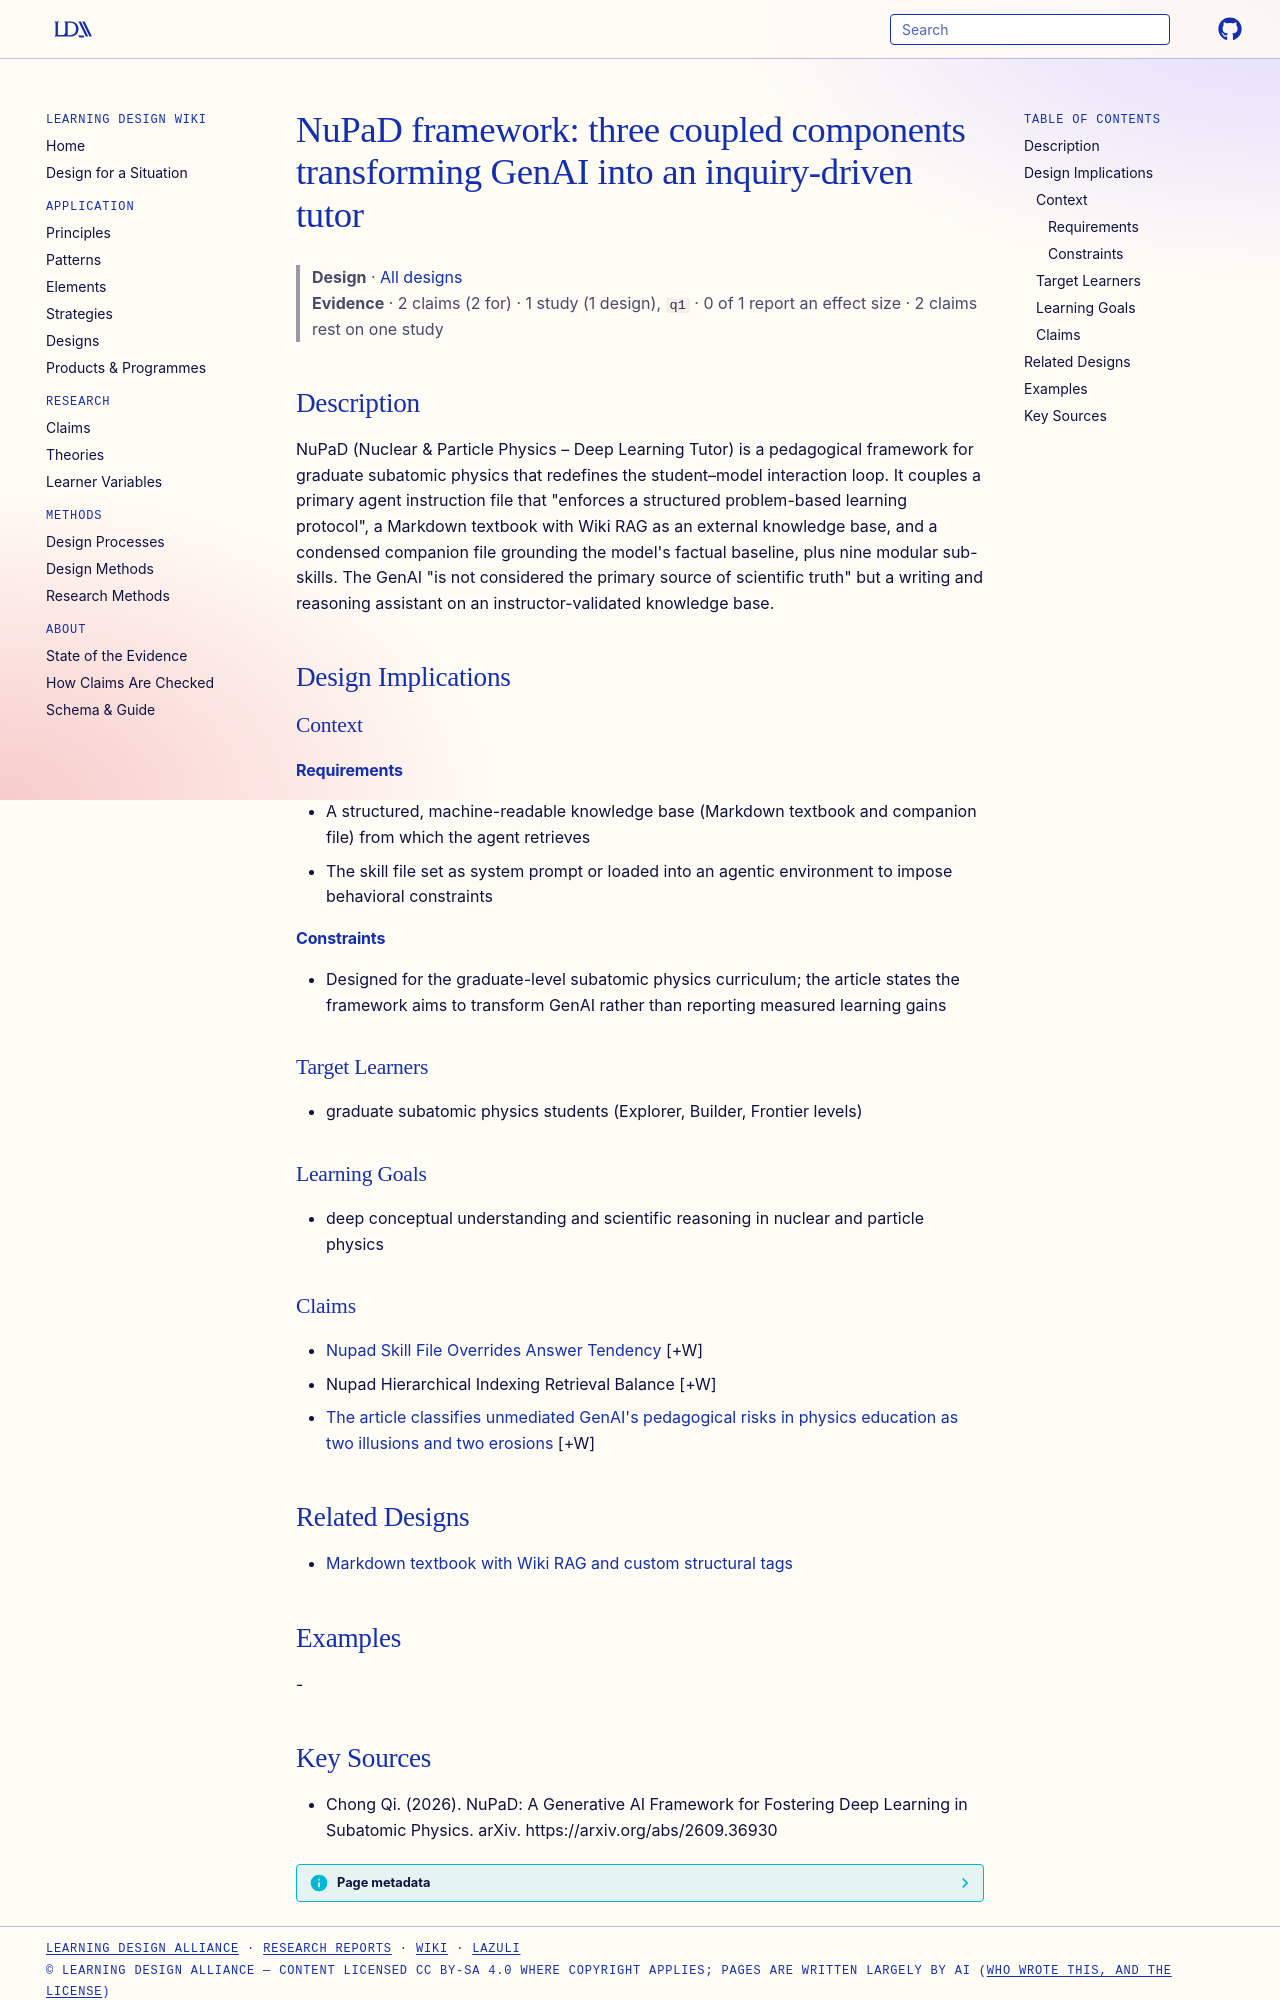

repository: Learning-Design-Alliance/learning-wiki · page: designs/nupad-framework/index.html · generator: mkdocs

---
type: design
id: nupad-framework
title: "NuPaD framework: three coupled components transforming GenAI into an inquiry-driven tutor"
description: "NuPaD (Nuclear & Particle Physics – Deep Learning Tutor) is a pedagogical framework for graduate subatomic physics that redefines the student–model interaction loop."
status: review
generated:
  by: "process:settle-candidates"
  at: 2026-11-21
sources:
  - id: chong-qi-2026
    resource: "https://arxiv.org/abs/2609.36930"
    title: "Chong Qi. (2026). NuPaD: A Generative AI Framework for Fostering Deep Learning in Subatomic Physics. arXiv. https://arxiv.org/abs/2609.36930"
    author: Chong Qi
---

# NuPaD framework: three coupled components transforming GenAI into an inquiry-driven tutor

> **Design** · [All designs](index.md)
> **Evidence** · 2 claims (2 for) · 1 study (1 design), `q1` · 0 of 1 report an effect size · 2 claims rest on one study

## Description
NuPaD (Nuclear & Particle Physics – Deep Learning Tutor) is a pedagogical framework for graduate subatomic physics that redefines the student–model interaction loop. It couples a primary agent instruction file that "enforces a structured problem-based learning protocol", a Markdown textbook with Wiki RAG as an external knowledge base, and a condensed companion file grounding the model's factual baseline, plus nine modular sub-skills. The GenAI "is not considered the primary source of scientific truth" but a writing and reasoning assistant on an instructor-validated knowledge base.

## Design Implications

### Context
#### Requirements
- A structured, machine-readable knowledge base (Markdown textbook and companion file) from which the agent retrieves
- The skill file set as system prompt or loaded into an agentic environment to impose behavioral constraints
#### Constraints
- Designed for the graduate-level subatomic physics curriculum; the article states the framework aims to transform GenAI rather than reporting measured learning gains

### Target Learners
- graduate subatomic physics students (Explorer, Builder, Frontier levels)

### Learning Goals
- deep conceptual understanding and scientific reasoning in nuclear and particle physics

### Claims

- [Nupad Skill File Overrides Answer Tendency](../claims/nupad-skill-file-overrides-answer-tendency.md) [+W]
- Nupad Hierarchical Indexing Retrieval Balance [+W]
- [The article classifies unmediated GenAI's pedagogical risks in physics education as two illusions and two erosions](../claims/genai-illusions-erosions-physics-education.md) [+W]

## Related Designs

- [Markdown textbook with Wiki RAG and custom structural tags](nupad-markdown-textbook-wiki-rag.md)

## Examples
-
